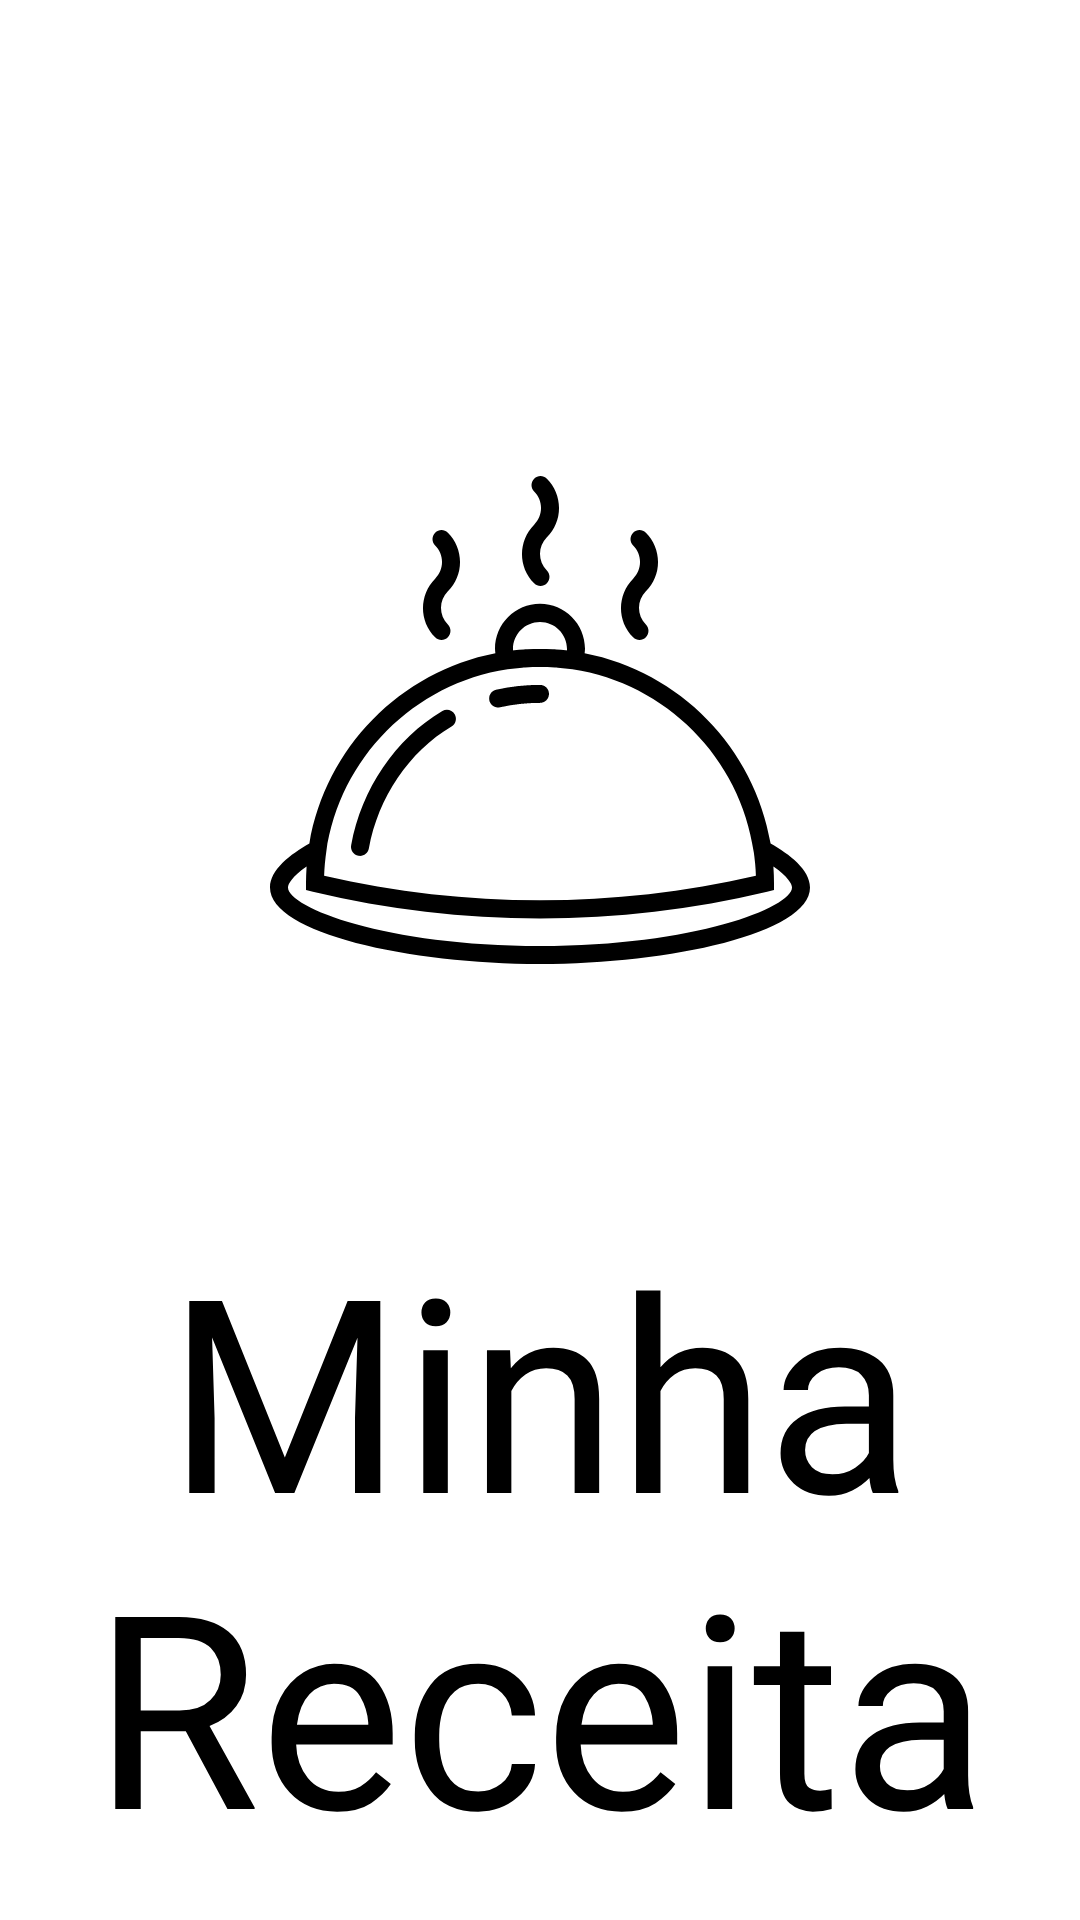

Here is an Android app screen rendered from its layout file. Give the layout XML and the strings, colors and styles it references.
<!-- AndroidManifest.xml: application theme Theme.MinhaReceita -->
<!-- res/layout/splash_screen.xml -->
<?xml version="1.0" encoding="utf-8"?>
<androidx.constraintlayout.widget.ConstraintLayout xmlns:android="http://schemas.android.com/apk/res/android"
    android:layout_width="match_parent"
    android:layout_height="match_parent"
    xmlns:app="http://schemas.android.com/apk/res-auto">

    <ImageView
        android:id="@+id/icon"
        android:layout_width="match_parent"
        android:layout_height="300dp"
        android:layout_margin="90dp"
        android:src="@drawable/ic_food_svgrepo_com"
        android:scaleType="fitCenter"
        app:layout_constraintTop_toTopOf="parent"
        app:layout_constraintStart_toStartOf="parent"
        app:layout_constraintEnd_toEndOf="parent" />

    <TextView
        android:layout_width="wrap_content"
        android:layout_height="wrap_content"
        android:text="@string/app_name"
        android:textSize="90sp"
        android:fontFamily="@font/alex_brush"
        android:textColor="@color/black"
        android:textAlignment="center"
        app:layout_constraintStart_toStartOf="parent"
        app:layout_constraintEnd_toEndOf="parent"
        app:layout_constraintTop_toBottomOf="@+id/icon"
        app:layout_constraintBottom_toBottomOf="parent"/>

</androidx.constraintlayout.widget.ConstraintLayout>
<!-- resources referenced by this layout -->
<resources>
  <color name="black">#FF000000</color>
  <!-- drawable ic_food_svgrepo_com: vector/xml drawable (drawable, 3944 chars, omitted) -->
  <string name="app_name">Minha Receita</string>
  <style name="Theme.MinhaReceita" parent="Theme.MaterialComponents.Light.NoActionBar">
          <item name="android:forceDarkAllowed">false</item>
          <item name="android:windowSplashScreenBackground">@color/light_green</item>
          <item name="android:windowSplashScreenAnimatedIcon">@drawable/ic_food</item>
          
          <item name="colorPrimary">@color/light_green</item>
          <item name="colorPrimaryVariant">@color/light_white</item>
          <item name="colorOnPrimary">@color/light_green</item>
          
          
      </style>
  <color name="light_green">#E7F8F2</color>
  <!-- drawable ic_food: vector/xml drawable (drawable, 4267 chars, omitted) -->
  <color name="light_white">#FAFEFD</color>
</resources>
